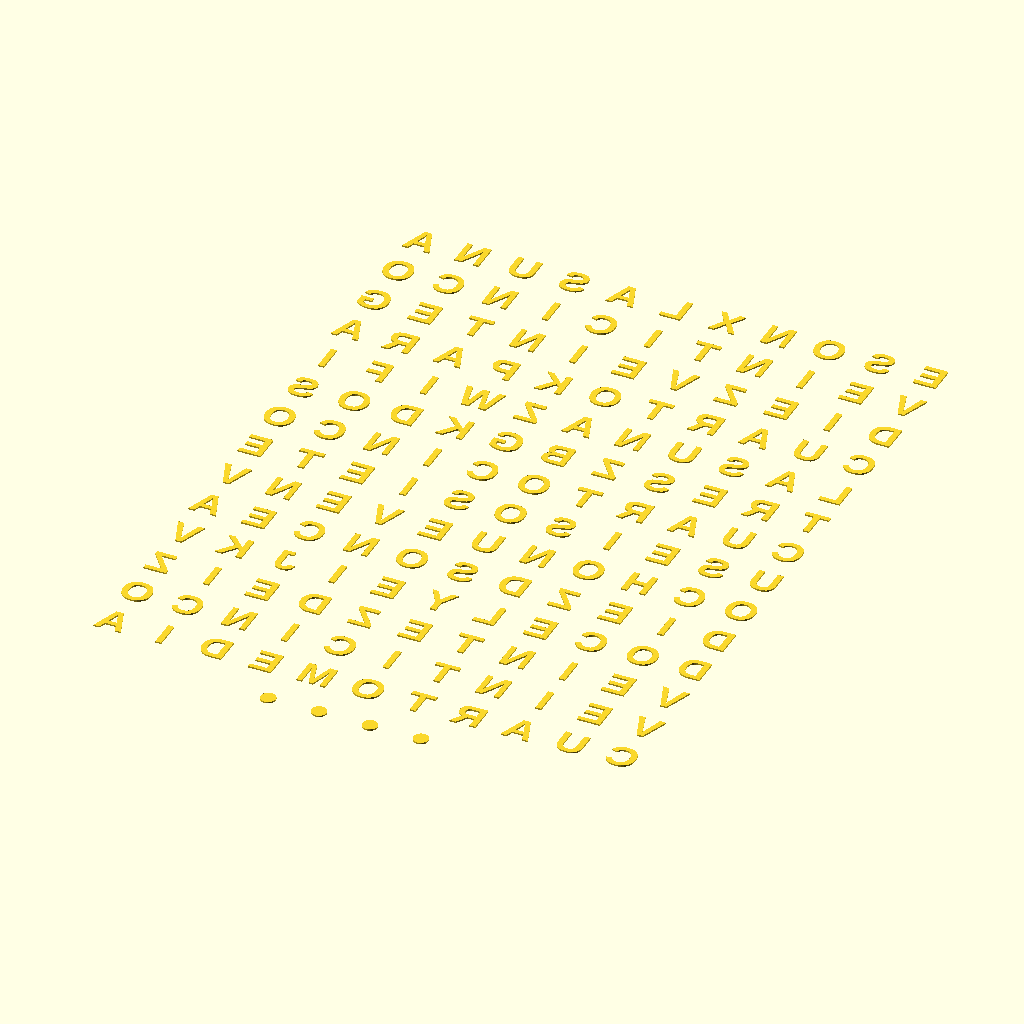
Cell 1 — every parameter at its default value.
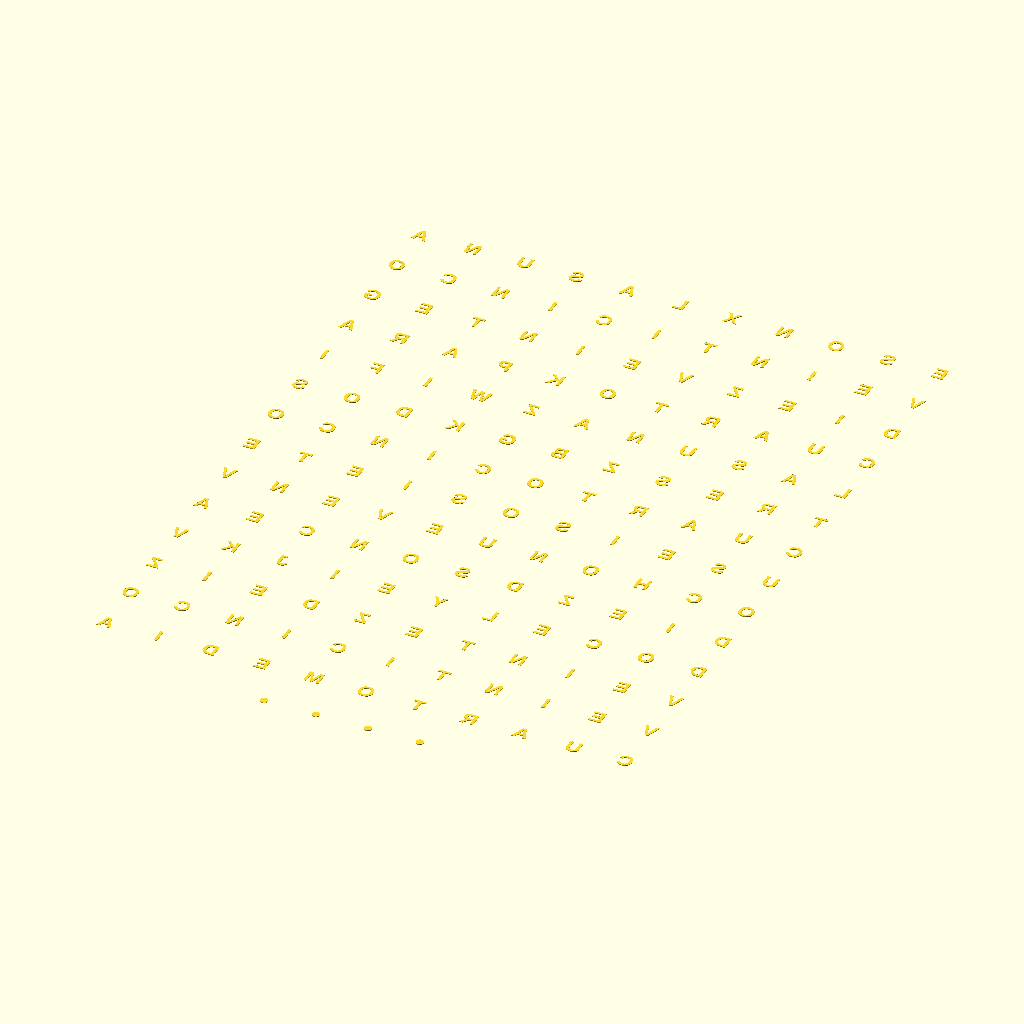
Cell 2: led_pitch = 27.027 (everything else at default).
All cells are drawn from the same view direction (rotation 55°, 0°, 25°, orthographic, colour scheme Cornfield), but the view is re-fitted for each cell, so position and scale can differ between cells as well as the parameter.
The OpenSCAD source (backups/scad_perfect/wordclock_letters_infill.scad):
// ==============================================================================
// WORDCLOCK ESP32 - PIEZA AUXILIAR: RELLENO DE LETRAS (LETTERS INFILL STL)
// Parametric OpenSCAD Model for Bambu Lab (256x256 mm build plate)
// High-Density LED Strip: WS2812B 74 LEDs/m (Pitch = 13.5135 mm)
// Reversed matrix_text column order matching main frame
// ==============================================================================

led_pitch   = 13.5135;
cols        = 11;
rows        = 14;

box_w       = 240.0;
box_h       = 240.0;

grid_w      = (cols - 1) * led_pitch;
grid_h      = (rows - 1) * led_pitch;

margin_x    = (box_w - grid_w) / 2;
margin_top  = (box_h - grid_h - led_pitch) / 2;

diff_thick  = 0.4; // 2 capas a 0.20 mm de PLA Blanco Translúcido

font_name   = "Arial:style=Bold";
font_size   = 7.8;
dot_radius  = 2.0;

dots_y      = box_h - margin_top - (14 * led_pitch);

matrix_text = [
    ["A","N","U","S","A","L","X","N","O","S","E"],
    ["O","C","N","I","C","I","T","N","I","E","V"],
    ["G","E","T","N","I","E","V","Z","E","I","D"],
    ["A","R","A","P","K","O","T","R","A","U","C"],
    ["I","F","I","W","Z","A","N","U","S","A","L"],
    ["S","O","D","K","G","B","Z","S","E","R","T"],
    ["O","C","N","I","C","O","T","R","A","U","C"],
    ["E","T","E","I","S","O","S","I","E","S","U"],
    ["V","N","E","V","E","U","N","O","H","C","O"],
    ["A","E","C","N","O","S","D","Z","E","I","D"],
    ["V","K","J","I","E","Y","L","E","C","O","D"],
    ["Z","I","E","D","Z","E","T","N","I","E","V"],
    ["O","C","N","I","C","I","T","N","I","E","V"],
    ["A","I","D","E","M","O","T","R","A","U","C"]
];

module wordclock_letters_infill() {
    union() {
        // Filas 0 a 13 (Texto)
        for (r = [0 : rows - 1]) {
            for (c = [0 : cols - 1]) {
                x = margin_x + (c * led_pitch);
                y = box_h - margin_top - (r * led_pitch);
                
                translate([x, y, 0]) {
                    linear_extrude(height = diff_thick) {
                        mirror([1, 0, 0]) {
                            text(matrix_text[r][c], size = font_size, font = font_name, halign = "center", valign = "center");
                        }
                    }
                }
            }
        }

        // Fila 14 (4 Puntos de Minutos Centrados)
        for (i = [0 : 3]) {
            x_dot = margin_x + ((3.5 + i) * led_pitch);
            translate([x_dot, dots_y, 0]) {
                cylinder(r = dot_radius, h = diff_thick, $fn = 32);
            }
        }
    }
}

wordclock_letters_infill();
Customizer parameters (derived from the source; name, type, default, range or options):
led_pitch: number, default 13.5135
cols: number, default 11
rows: number, default 14
box_w: number, default 240
box_h: number, default 240
diff_thick: number, default 0.4
font_name: string, default "Arial:style=Bold"
font_size: number, default 7.8
dot_radius: number, default 2
